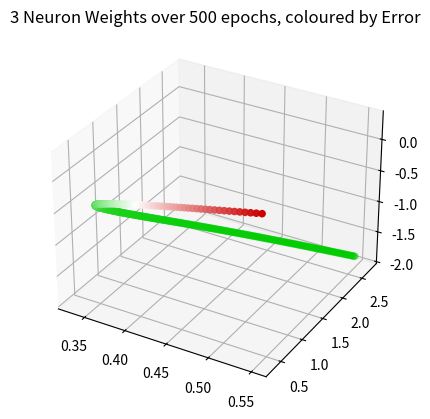

This figure's Python source: (Note: this script raises an exception after producing the figure.)
import numpy as np

from mpl_toolkits.mplot3d import Axes3D
from matplotlib import pyplot as plt
import matplotlib.colors as colors
import time

# This dictionary defines the colormap
cdict = {'red':  ((0.0, 0.0, 0.0),   # no red at 0
                  (0.5, 1.0, 1.0),   # all channels set to 1.0 at 0.5 to create white
                  (1.0, 0.8, 0.8)),  # set to 0.8 so its not too bright at 1
        'green': ((0.0, 0.8, 0.8),   # set to 0.8 so its not too bright at 0
                  (0.5, 1.0, 1.0),   # all channels set to 1.0 at 0.5 to create white
                  (1.0, 0.0, 0.0)),  # no green at 1
        'blue':  ((0.0, 0.0, 0.0),   # no blue at 0
                  (0.5, 1.0, 1.0),   # all channels set to 1.0 at 0.5 to create white
                  (1.0, 0.0, 0.0))   # no blue at 1
       }
GnRd = colors.LinearSegmentedColormap('GnRd', cdict)

# 3 independent variables
input_data = np.array([[0,1,0],
                      [0,0,1],
                      [1,0,0],
                      [1,1,0],
                      [1,1,1],
                      [0,1,1],
                      [0,1,0]])

labels = np.array([[1, 0, 0, 1, 1, 0, 1]]).reshape(7,1)

# Initial Parameters
neuron_weights = np.random.rand(3,1)
bias = np.random.rand(1) # needed to add to the sumproduct of neurons to determine a threshold
learning_rate = 0.05

# activation functions
def sigmoid(x):
    return 1/(1+np.exp(-x))

def sigmoid_derivative(x):
    return sigmoid(x)*(1-sigmoid(x))   

# store weights + error to view training
epochs = 500
w1 = [0]*epochs
w2 = [0]*epochs
w3 = [0]*epochs
err = [0]*epochs

# Training session
for epoch in range(epochs):

    # Forward feeding process
    inputs = input_data
    XW = np.dot(inputs, neuron_weights) + bias # w1.x1 + w2.x2 .... for all neurons
    pred = sigmoid(XW) # returns the result to within [0,1] (because of labels)
    error = pred - labels # find error
    
    #print("Error at epoch "+str(epoch)+": "+str(round(error.sum(), 4)))
    w1[epoch] = neuron_weights[0][0]
    w2[epoch] = neuron_weights[1][0]
    w3[epoch] = neuron_weights[2][0] 
    err[epoch] = error.sum()

    # Backpropagation
    d_error_d_pred = error # change of error w.r.t. pred
    d_pred_d_weight = sigmoid_derivative(pred) # derivative of sigmoid(x) w.r.t. x
    d_cost_d_weight = d_error_d_pred * d_pred_d_weight # multiplies the slope by the error terms
    
    inputs = input_data.T
    neuron_weights = neuron_weights - learning_rate*np.dot(inputs, d_cost_d_weight) # Gradient descent
    
    for num in d_cost_d_weight:
        bias = bias - learning_rate*num

# Plotting weights to view training convergence
ax = plt.axes(projection='3d')
ax.scatter3D(w1, w2, w3, c=err, cmap=GnRd)
plt.title('3 Neuron Weights over '+str(epochs)+' epochs, coloured by Error')
plt.show()
print(neuron_weights)
# Simple error overtime
plt.plot(err)
plt.title('Error over progression over '+str(epochs)+' epochs.')
plt.show()

# Make Predictions (should be near 0)
test_input = np.array([1,0,0])
net_output = np.dot(test_input, neuron_weights) + bias
result = sigmoid(net_output)

# Make Predictions (should be near 1)
test_input = np.array([0,1,0])
net_output = np.dot(test_input, neuron_weights) + bias
result = sigmoid(net_output)


